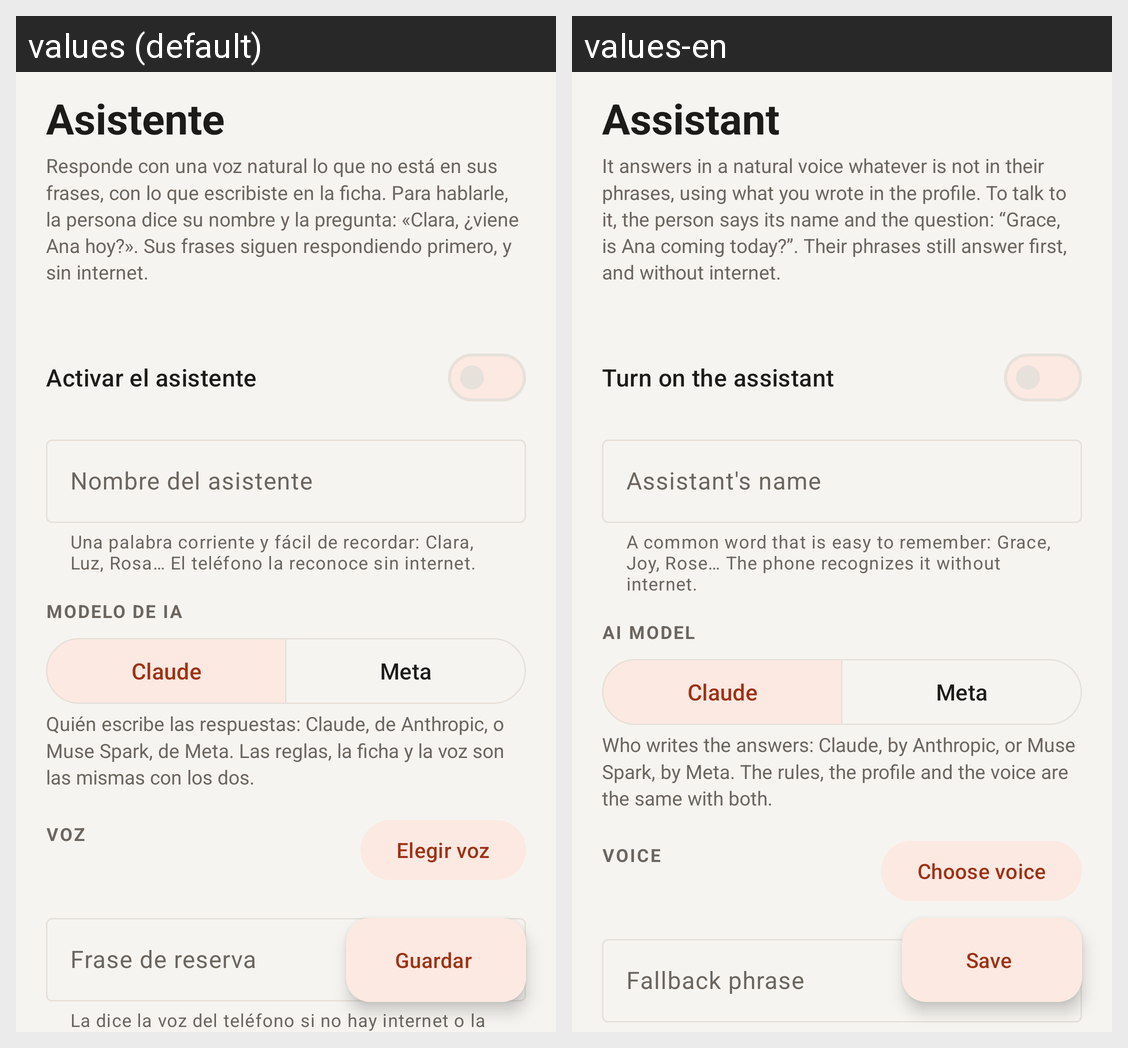

Locale-by-locale string values for the Android screen shown in this grid:
Android screen res/layout/activity_ai.xml rendered under 2 locales, left to right: values (default), values-en. Device: Nexus 5 (rendered at 1080×1920; each locale shown at half size, 540×960, under a caption strip naming it); theme AppTheme.
Strings drawn on this screen, with the default value and each locale's value (text and hints the layout hard-codes, and strings that could not be matched under every locale, appear in the picture but are not listed):

asistente
  values: Asistente
  values-en: Assistant

ai_responde_con_una_voz_natural
  values: Responde con una voz natural lo que no está en sus frases, con lo que escribiste en la ficha. Para hablarle, la persona dice su nombre y la pregunta: «Clara, ¿viene Ana hoy?». Sus frases siguen respondiendo primero, y sin internet.
  values-en: It answers in a natural voice whatever is not in their phrases, using what you wrote in the profile. To talk to it, the person says its name and the question: “Grace, is Ana coming today?”. Their phrases still answer first, and without internet.

activar_el_asistente
  values: Activar el asistente
  values-en: Turn on the assistant

nombre_del_asistente
  values: Nombre del asistente
  values-en: Assistant's name

ai_una_palabra_corriente_y_facil
  values: Una palabra corriente y fácil de recordar: Clara, Luz, Rosa… El teléfono la reconoce sin internet.
  values-en: A common word that is easy to remember: Grace, Joy, Rose… The phone recognizes it without internet.

modelo_de_ia
  values: MODELO DE IA
  values-en: AI MODEL

ai_model_claude
  values: Claude
  values-en: Claude

ai_model_meta
  values: Meta
  values-en: Meta

ai_model_hint
  values: Quién escribe las respuestas: Claude, de Anthropic, o Muse Spark, de Meta. Las reglas, la ficha y la voz son las mismas con los dos.
  values-en: Who writes the answers: Claude, by Anthropic, or Muse Spark, by Meta. The rules, the profile and the voice are the same with both.

voz
  values: VOZ
  values-en: VOICE

elegir_voz
  values: Elegir voz
  values-en: Choose voice

frase_de_reserva
  values: Frase de reserva
  values-en: Fallback phrase

guardar
  values: Guardar
  values-en: Save
